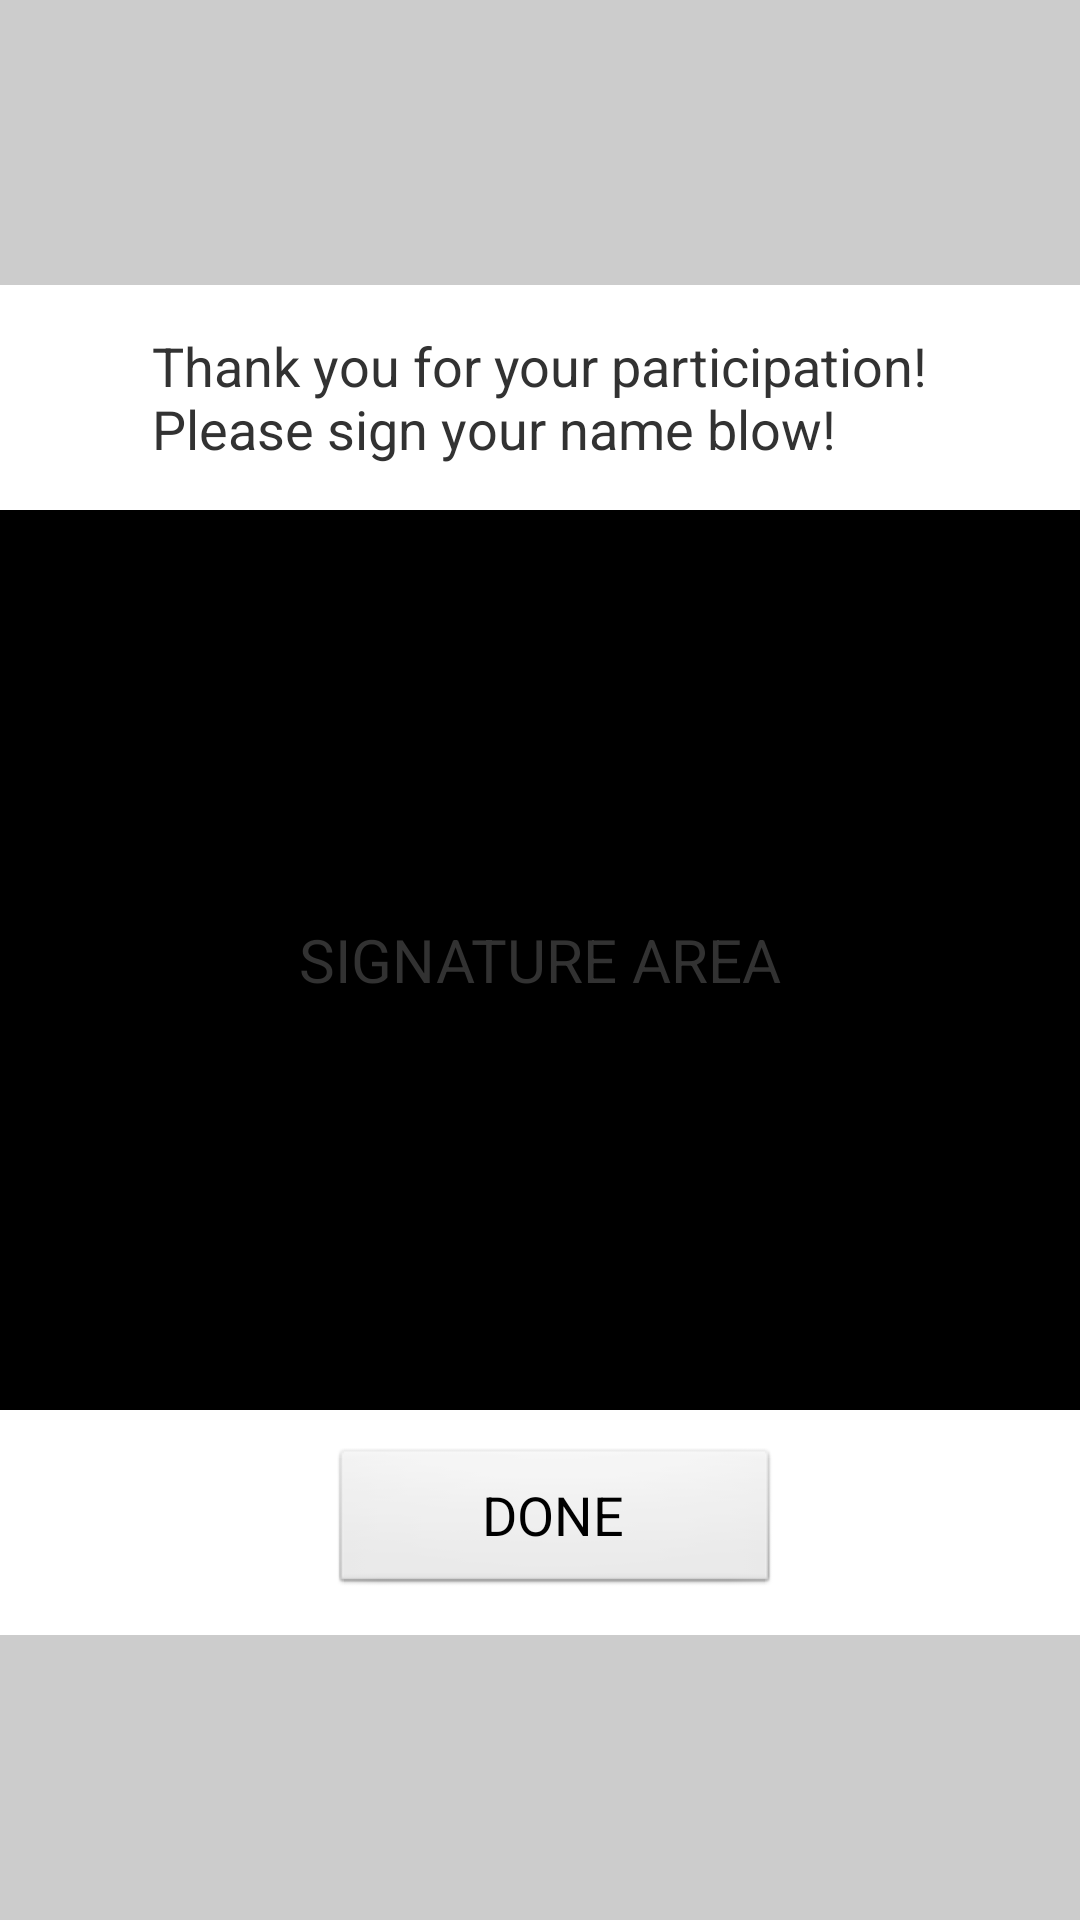

This screen was rendered from an Android layout file. Write that file and the resources it references.
<!-- AndroidManifest.xml: application theme AppTheme -->
<!-- res/layout/linearlayout_act_finishrecording.xml -->
<?xml version="1.0" encoding="utf-8"?>
<LinearLayout xmlns:android="http://schemas.android.com/apk/res/android"
    style="@style/style_linearlayout_activity_example"
    android:id="@+id/id_linearlayout_act_StartRecording" >

    <LinearLayout
    android:background="#FFFFFF"
    android:layout_width="600dp"
    android:layout_height="450dp"
    android:gravity="center"
    android:orientation="vertical" >
        
        <LinearLayout
        android:layout_width="match_parent"
        android:layout_height="75dp"
        android:orientation="horizontal"
        android:gravity="center"  >
                    <TextView
                    android:id="@+id/act_finishrec_thank_text"
                    android:layout_width="wrap_content"
                    android:layout_height="wrap_content"
                    android:text="@string/act_finishrecording_text" 
                    android:textSize="18sp"/>
        </LinearLayout>
        
        
        <LinearLayout
        android:layout_width="500dp"
        android:layout_height="300dp"
        android:background="#000000"
        android:orientation="horizontal"
        android:gravity="center" >
                    <TextView
                    android:id="@+id/act_finishrec_signature_area"
                    android:layout_width="wrap_content"
                    android:layout_height="wrap_content"
                    android:text="@string/act_finishrecording_signature_text" 
                    android:textSize="20sp" />
        </LinearLayout>
        
        <LinearLayout
        android:layout_width="match_parent"
        android:layout_height="75dp"
        android:orientation="horizontal"
        android:gravity="center" >
                    
                    <Button
                    android:id="@+id/act_finishrec_button_done"
                    android:layout_width="150dp"
                    android:layout_height="50dp"
                    android:layout_marginLeft="10dp"
                    android:text="@string/done" 
                    android:textSize="18sp" />
        </LinearLayout>
    </LinearLayout>

</LinearLayout>
<!-- resources referenced by this layout -->
<resources>
  <string name="act_finishrecording_signature_text">SIGNATURE AREA</string>
  <string name="act_finishrecording_text">
              Thank you for your participation!\nPlease sign your name blow! 
          </string>
  <string name="done">DONE</string>
  <style name="style_linearlayout_activity_example">
          <item name="android:background">#CCCCCC</item>
          <item name="android:layout_width">match_parent</item>
          <item name="android:layout_height">match_parent</item>
          <item name="android:gravity">center</item>
          <item name="android:orientation">vertical</item>
      </style>
  <style name="AppTheme" parent="AppBaseTheme">
          
          
      </style>
  <style name="AppBaseTheme" parent="android:Theme.Light">
          
      </style>
</resources>
